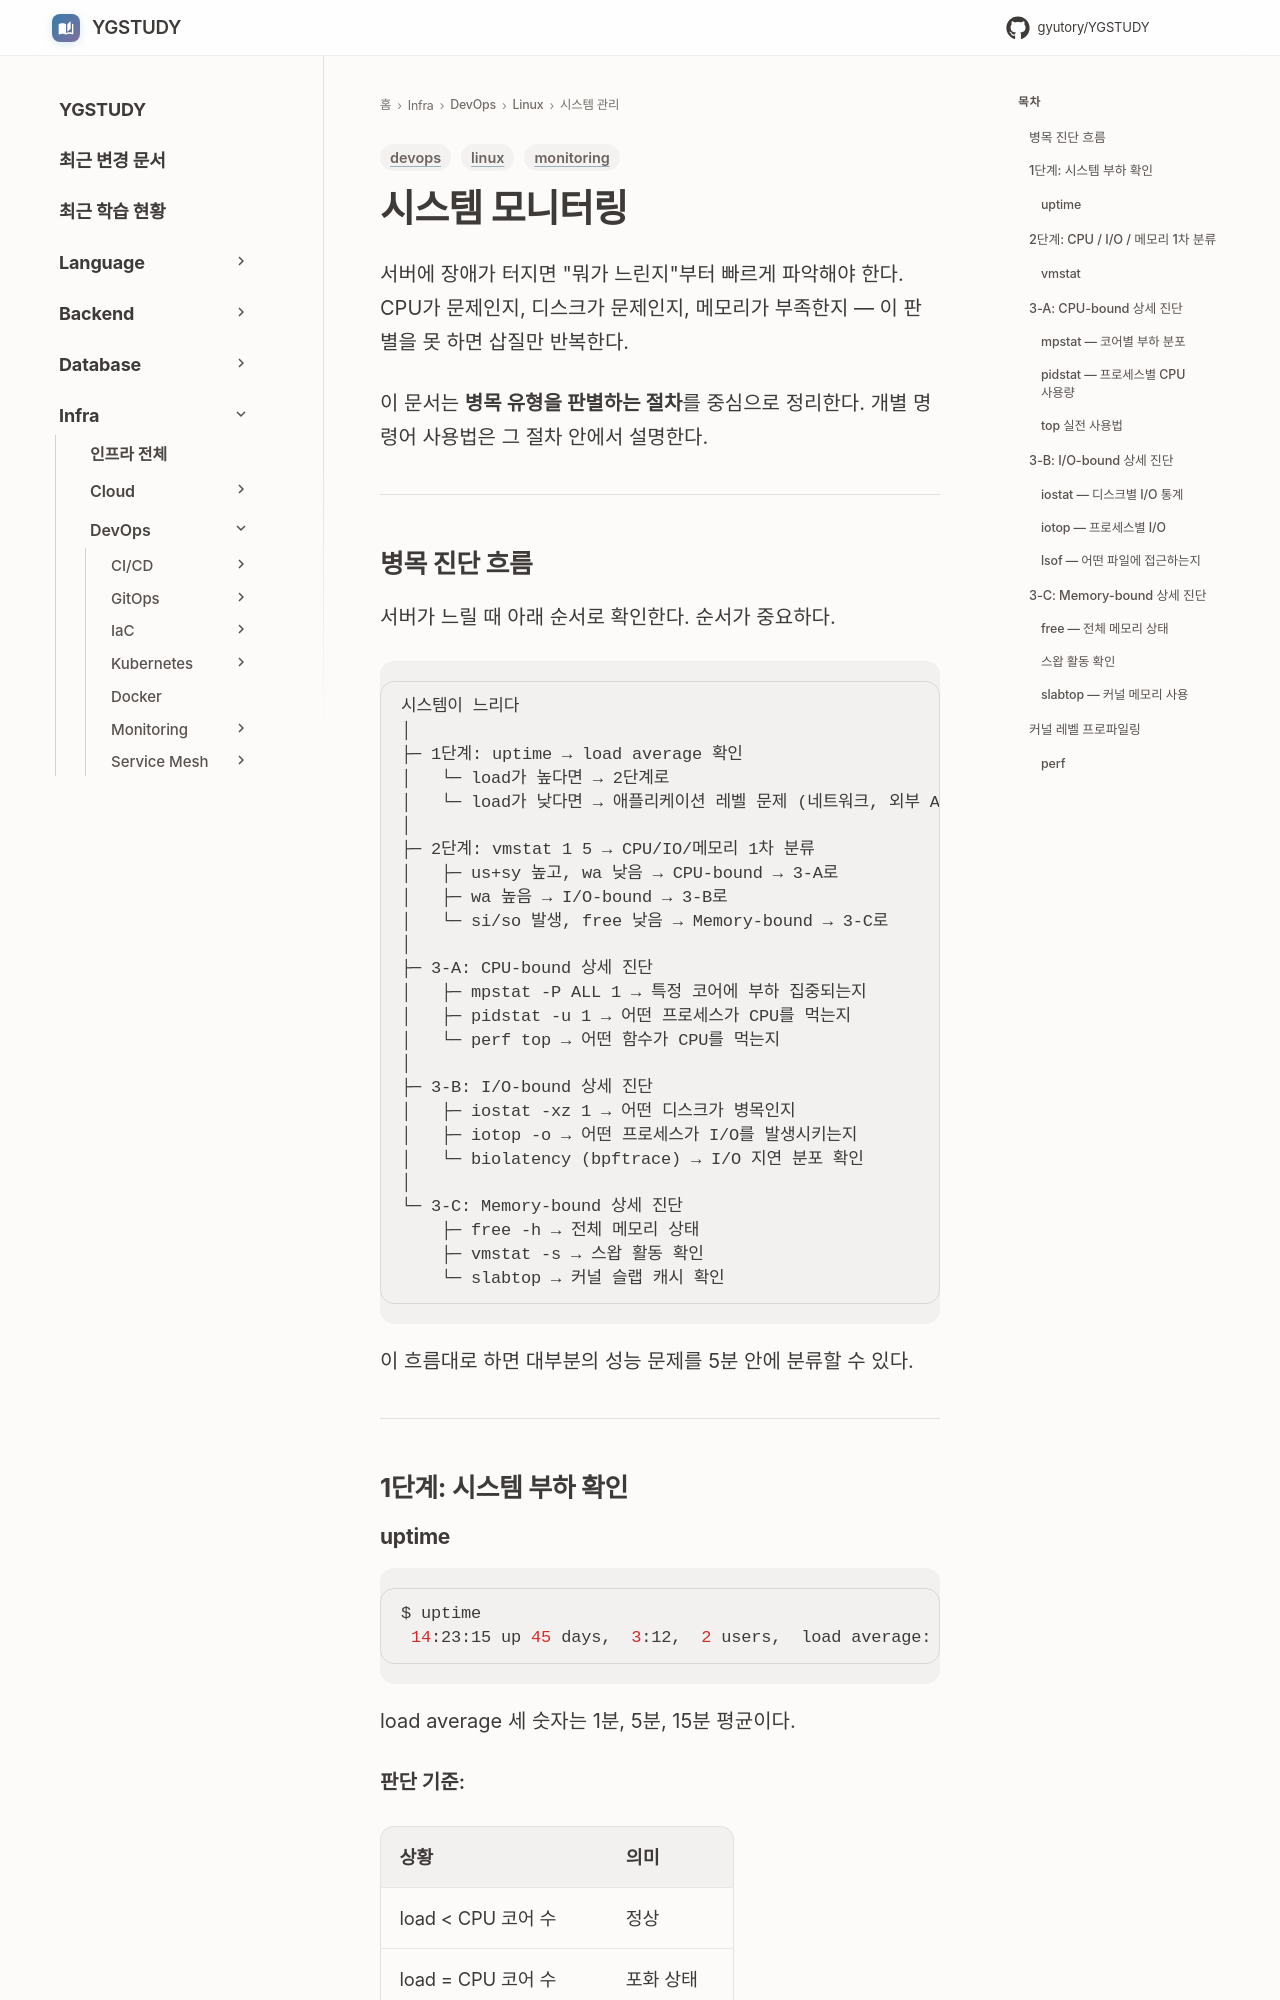

repository: GYUTORY/YGSTUDY · page: DevOps/Linux/시스템_관리/시스템_모니터링/index.html · generator: mkdocs

---
title: 시스템 모니터링
tags: [linux, monitoring, devops]
updated: 2026-04-10
---

# 시스템 모니터링

서버에 장애가 터지면 "뭐가 느린지"부터 빠르게 파악해야 한다. CPU가 문제인지, 디스크가 문제인지, 메모리가 부족한지 — 이 판별을 못 하면 삽질만 반복한다.

이 문서는 **병목 유형을 판별하는 절차**를 중심으로 정리한다. 개별 명령어 사용법은 그 절차 안에서 설명한다.

---

## 병목 진단 흐름

서버가 느릴 때 아래 순서로 확인한다. 순서가 중요하다.

```
시스템이 느리다
│
├─ 1단계: uptime → load average 확인
│   └─ load가 높다면 → 2단계로
│   └─ load가 낮다면 → 애플리케이션 레벨 문제 (네트워크, 외부 API 등)
│
├─ 2단계: vmstat 1 5 → CPU/IO/메모리 1차 분류
│   ├─ us+sy 높고, wa 낮음 → CPU-bound → 3-A로
│   ├─ wa 높음 → I/O-bound → 3-B로
│   └─ si/so 발생, free 낮음 → Memory-bound → 3-C로
│
├─ 3-A: CPU-bound 상세 진단
│   ├─ mpstat -P ALL 1 → 특정 코어에 부하 집중되는지
│   ├─ pidstat -u 1 → 어떤 프로세스가 CPU를 먹는지
│   └─ perf top → 어떤 함수가 CPU를 먹는지
│
├─ 3-B: I/O-bound 상세 진단
│   ├─ iostat -xz 1 → 어떤 디스크가 병목인지
│   ├─ iotop -o → 어떤 프로세스가 I/O를 발생시키는지
│   └─ biolatency (bpftrace) → I/O 지연 분포 확인
│
└─ 3-C: Memory-bound 상세 진단
    ├─ free -h → 전체 메모리 상태
    ├─ vmstat -s → 스왑 활동 확인
    └─ slabtop → 커널 슬랩 캐시 확인
```

이 흐름대로 하면 대부분의 성능 문제를 5분 안에 분류할 수 있다.

---

## 1단계: 시스템 부하 확인
